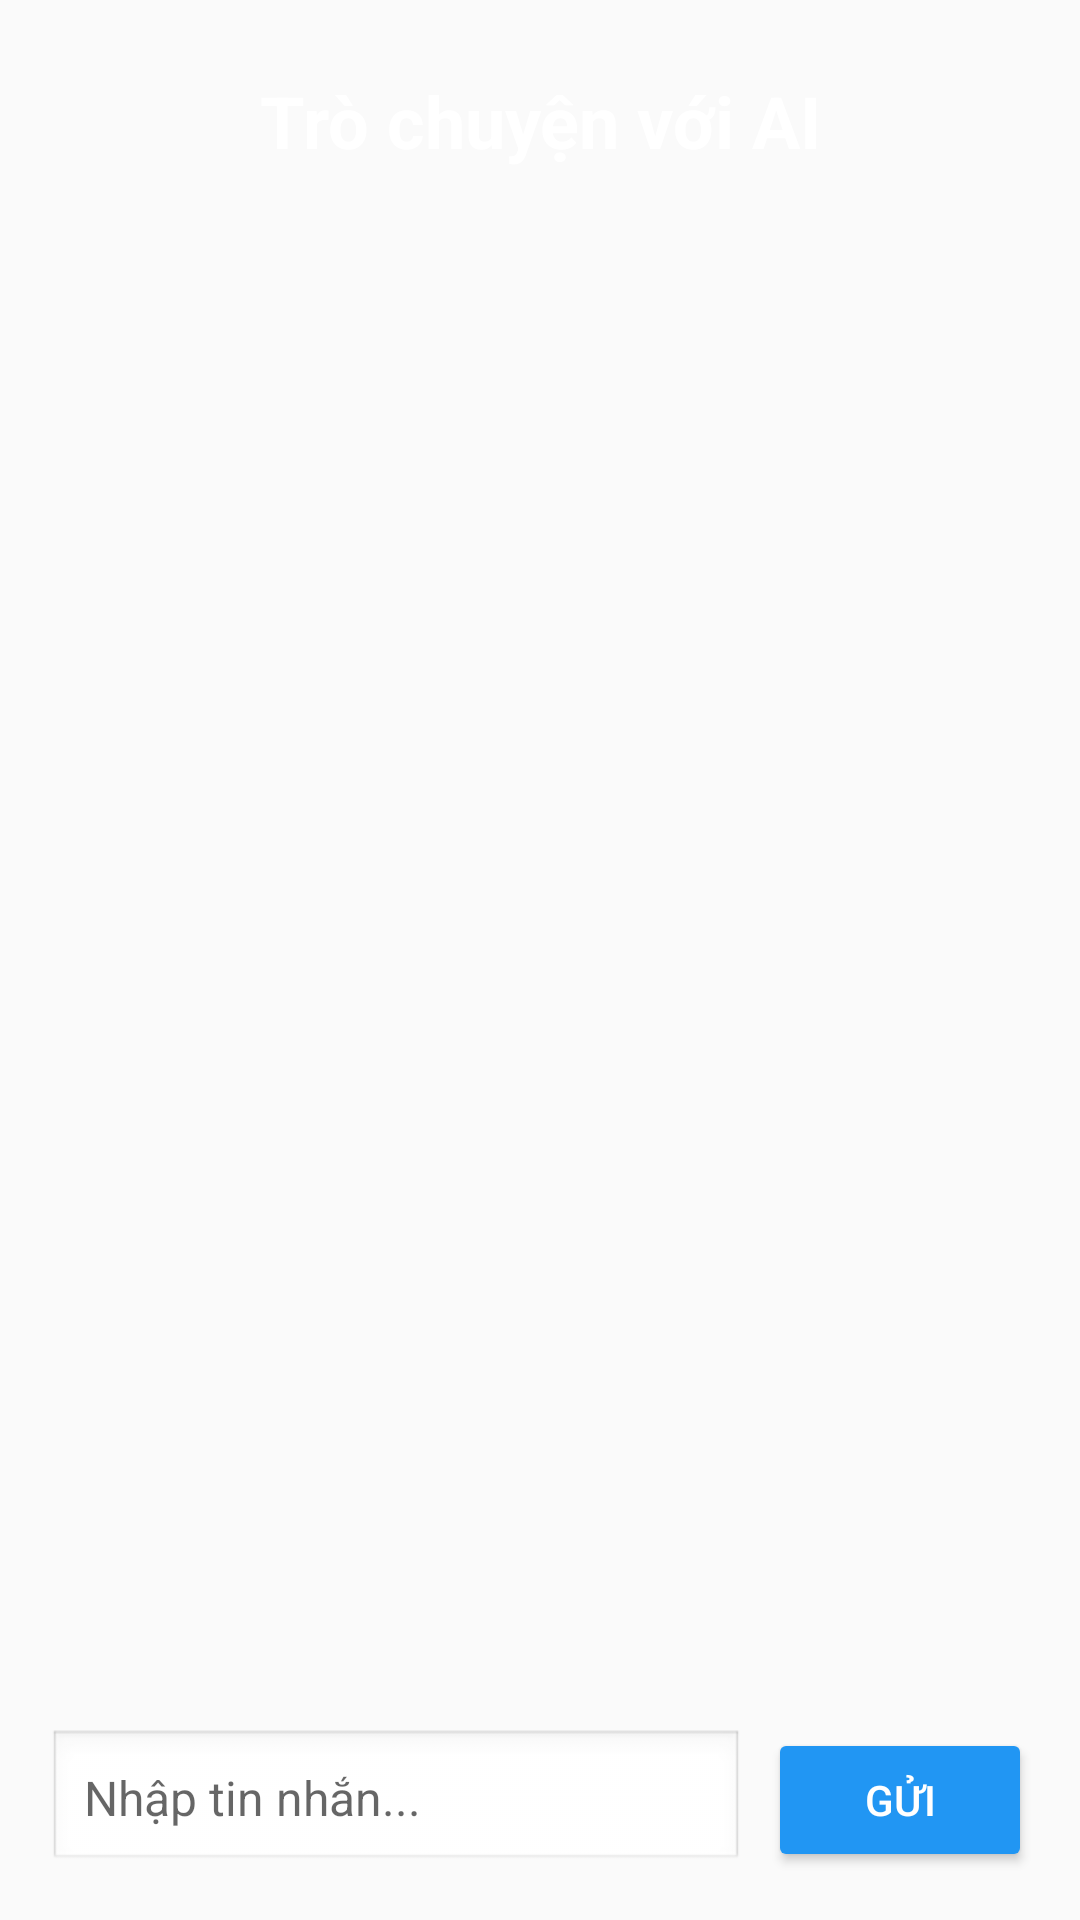

Reconstruct the res/layout file that produces this screen, plus the resources it refers to.
<!-- AndroidManifest.xml: application theme Theme.Project -->
<!-- res/layout/activity_chatbot.xml -->
<?xml version="1.0" encoding="utf-8"?>
<LinearLayout
    xmlns:android="http://schemas.android.com/apk/res/android"
    android:id="@+id/main"
    android:layout_width="match_parent"
    android:layout_height="match_parent"
    android:orientation="vertical"
    android:background="@drawable/background"
    android:textColor="#FFFFFF"
    android:padding="16dp">

    
    <TextView
        android:id="@+id/textViewTitle"
        android:layout_width="match_parent"
        android:layout_height="wrap_content"
        android:gravity="center"
        android:padding="8dp"
        android:text="Trò chuyện với AI"
        android:textColor="#FFFFFF"
        android:textSize="24sp"
        android:textStyle="bold" />

    
    <ListView
        android:id="@+id/listViewMessages"
        android:layout_width="match_parent"
        android:layout_height="0dp"
        android:layout_weight="1"
        android:divider="@android:color/transparent"
        android:dividerHeight="8dp"
        android:padding="8dp"

        android:clipToPadding="false" />

    
    <LinearLayout
        android:layout_width="match_parent"
        android:layout_height="wrap_content"
        android:orientation="horizontal"
        android:paddingTop="8dp">

        <EditText
            android:id="@+id/editTextMessage"
            android:layout_width="0dp"
            android:layout_height="wrap_content"
            android:layout_weight="1"
            android:hint="Nhập tin nhắn..."
            android:inputType="textMultiLine|textCapSentences|textNoSuggestions"
            android:background="@android:drawable/edit_text"
            android:padding="12dp"
            android:textColor="#000000"
            android:textSize="16sp"
            android:layout_marginEnd="8dp"
            android:maxLines="4"
            android:scrollbars="vertical"
            android:gravity="top|start"
            />

        <Button
            android:id="@+id/buttonSend"
            android:layout_width="wrap_content"
            android:layout_height="wrap_content"
            android:text="Gửi"
            android:backgroundTint="#2196F3"
            android:textColor="#FFFFFF"
            android:paddingHorizontal="16dp"
            android:paddingVertical="10dp" />
    </LinearLayout>
</LinearLayout>
<!-- resources referenced by this layout -->
<resources>
  <style name="Theme.Project" parent="Theme.AppCompat.Light.NoActionBar">
          
      </style>
</resources>
